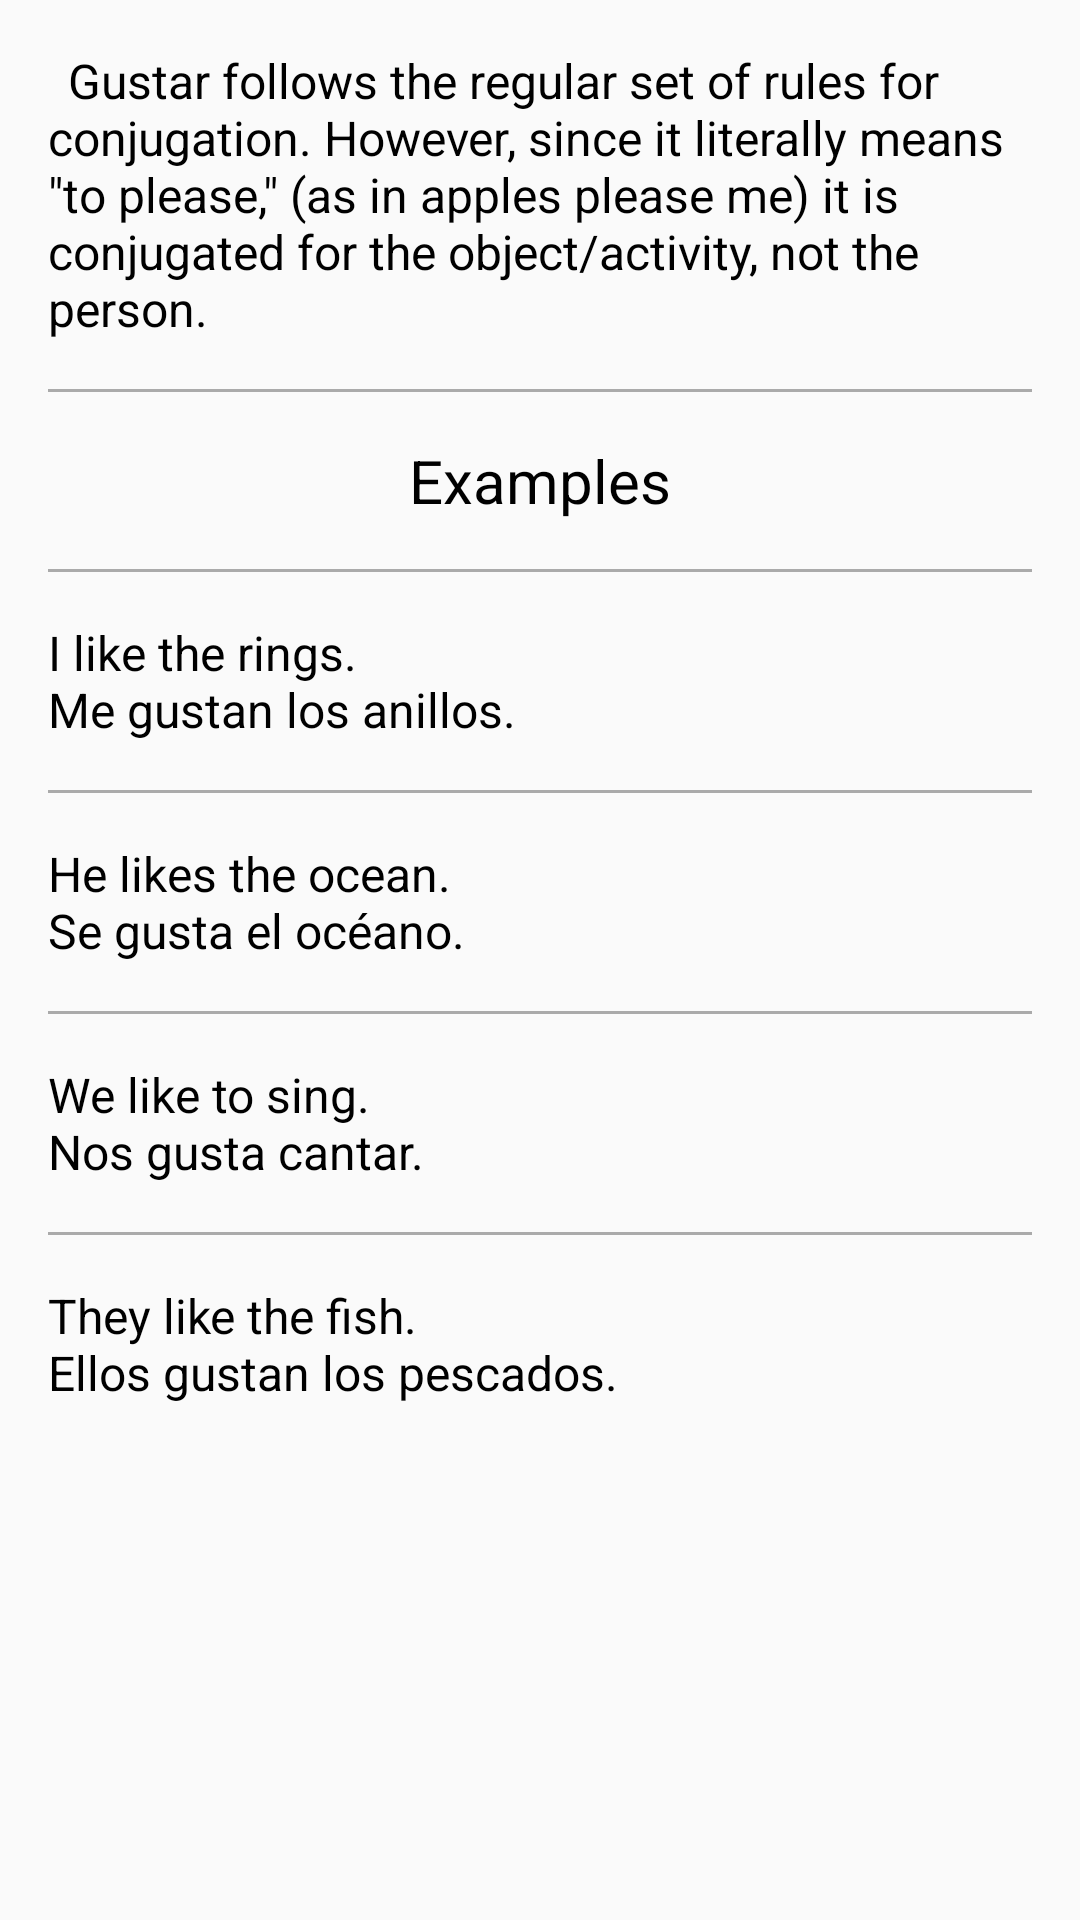

This screen was rendered from an Android layout file. Write that file and the resources it references.
<!-- AndroidManifest.xml: application theme AppTheme -->
<!-- res/layout/verbs_gustar.xml -->
<?xml version="1.0" encoding="utf-8"?>
<ScrollView xmlns:android="http://schemas.android.com/apk/res/android"
    android:layout_width="match_parent"
    android:layout_height="match_parent">

    <LinearLayout
        android:id="@+id/verbs_gustar"
        android:layout_width="match_parent"
        android:layout_height="wrap_content"
        android:orientation="vertical">

        <TextView
            style="@style/NotesStyle"
            android:layout_width="match_parent"
            android:layout_height="wrap_content"
            android:text="@string/gustar_notes" />

        <View
            android:layout_width="match_parent"
            android:layout_height="1dp"
            android:layout_marginLeft="@dimen/divider_margin"
            android:layout_marginRight="@dimen/divider_margin"
            android:background="@android:color/darker_gray" />

        <TextView
            style="@style/ExamplesStyle"
            android:layout_width="match_parent"
            android:layout_height="wrap_content"
            android:text="@string/ex" />

        <View
            android:layout_width="match_parent"
            android:layout_height="1dp"
            android:layout_marginLeft="@dimen/divider_margin"
            android:layout_marginRight="@dimen/divider_margin"
            android:background="@android:color/darker_gray" />

        <TextView
            android:id="@+id/animals_activity"
            style="@style/NotesStyle"
            android:layout_width="match_parent"
            android:layout_height="wrap_content"
            android:text="@string/gustar_ex_yo_singular" />

        <View
            android:layout_width="match_parent"
            android:layout_height="1dp"
            android:layout_marginLeft="@dimen/divider_margin"
            android:layout_marginRight="@dimen/divider_margin"
            android:background="@android:color/darker_gray" />


        <TextView
            style="@style/NotesStyle"
            android:layout_width="match_parent"
            android:layout_height="wrap_content"
            android:text="@string/gustar_ex_el_ella_usted_singular" />


        <View
            android:layout_width="match_parent"
            android:layout_height="1dp"
            android:layout_marginLeft="@dimen/divider_margin"
            android:layout_marginRight="@dimen/divider_margin"
            android:background="@android:color/darker_gray" />


        <TextView
            style="@style/NotesStyle"
            android:layout_width="match_parent"
            android:layout_height="wrap_content"
            android:text="@string/gustar_ex_nos_plural" />

        <View
            android:layout_width="match_parent"
            android:layout_height="1dp"
            android:layout_marginLeft="@dimen/divider_margin"
            android:layout_marginRight="@dimen/divider_margin"
            android:background="@android:color/darker_gray" />


        <TextView
            style="@style/NotesStyle"
            android:layout_width="match_parent"
            android:layout_height="wrap_content"
            android:text="@string/gustar_ex_ellos_ellas_ustedes" />
    </LinearLayout>
</ScrollView>
<!-- resources referenced by this layout -->
<resources>
  <dimen name="divider_margin">16dp</dimen>
  <string name="ex">Examples</string>
  <string name="gustar_ex_el_ella_usted_singular">He likes the ocean.
          \nSe gusta el océano. </string>
  <string name="gustar_ex_ellos_ellas_ustedes">They like the fish.
          \nEllos gustan los pescados.</string>
  <string name="gustar_ex_nos_plural">We like to sing.
          \nNos gusta cantar.</string>
  <string name="gustar_ex_yo_singular">I like the rings.
          \nMe gustan los anillos.</string>
  <string name="gustar_notes">\tGustar follows the regular set of rules for conjugation. However, since
          it literally means \"to please,\" (as in apples please me) it is conjugated for the
          object/activity, not the person.
      </string>
  <style name="ExamplesStyle">
          <item name="android:layout_width">match_parent</item>
          <item name="android:layout_height">@dimen/list_item_height</item>
          <item name="android:gravity">center</item>
          <item name="android:padding">16dp</item>
          <item name="android:textColor">@android:color/black</item>
          <item name="android:background">#FAFAFA</item>
          <item name="android:textSize">20sp</item>
          <item name="android:textAppearance">?android:textAppearanceMedium</item>
      </style>
  <style name="NotesStyle">
          <item name="android:layout_width">match_parent</item>
          <item name="android:layout_height">@dimen/list_item_height</item>
          <item name="android:gravity">center_vertical</item>
          <item name="android:padding">16dp</item>
          <item name="android:textColor">@android:color/black</item>
          <item name="android:background">#FAFAFA</item>
          <item name="android:textSize">16sp</item>
      </style>
  <style name="AppTheme" parent="Theme.AppCompat.Light.DarkActionBar">
          <item name="colorPrimary">@color/primary_color</item>
          <item name="colorPrimaryDark">@color/primary_dark_color</item>
      </style>
  <dimen name="list_item_height">56dp</dimen>
  <color name="primary_color">#3F51B5</color>
  <color name="primary_dark_color">#303F9F</color>
</resources>
